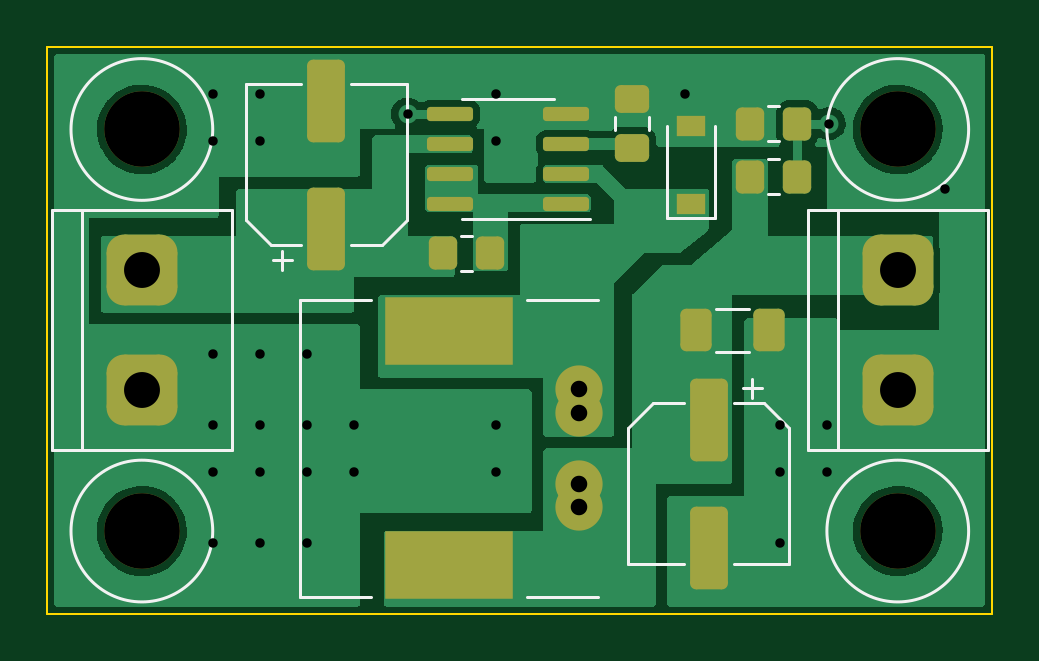
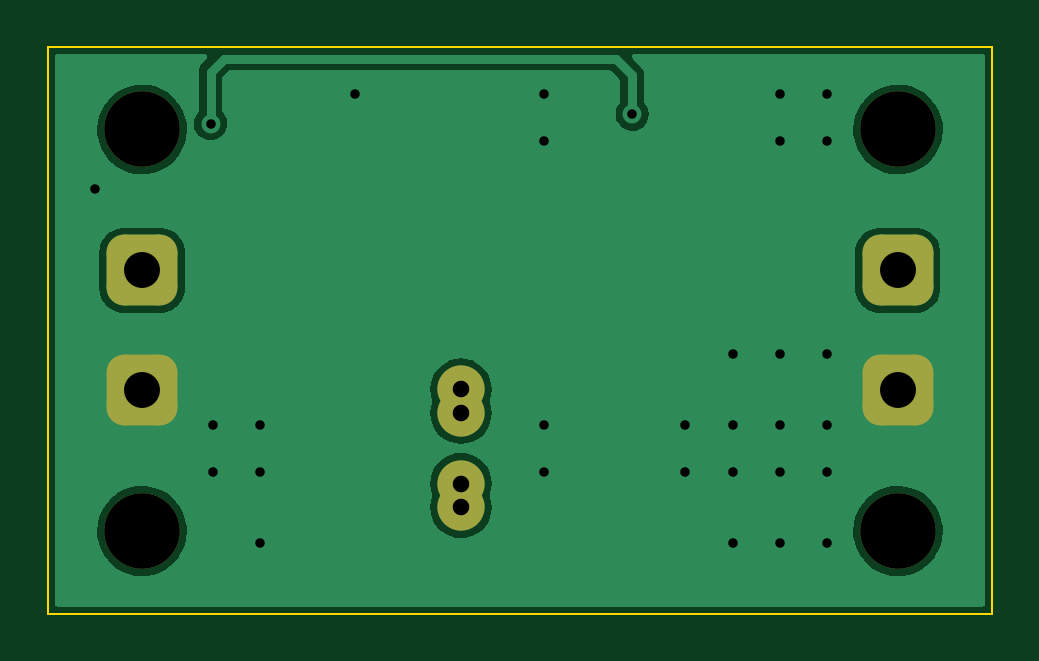
Circuit board: 10 layer files. Board 40.0 x 24.0 mm.
- bottom_copper: mc34063-step-down-B_Cu.gbl (28529 bytes)
- bottom_mask: mc34063-step-down-B_Mask.gbs (1583 bytes)
- paste: mc34063-step-down-B_Paste.gbp (464 bytes)
- bottom_silk: mc34063-step-down-B_Silkscreen.gbo (465 bytes)
- outline: mc34063-step-down-Edge_Cuts.gm1 (690 bytes)
- top_copper: mc34063-step-down-F_Cu.gtl (30198 bytes)
- top_mask: mc34063-step-down-F_Mask.gts (3227 bytes)
- paste: mc34063-step-down-F_Paste.gtp (2655 bytes)
- top_silk: mc34063-step-down-F_Silkscreen.gto (3505 bytes)
- drill: mc34063-step-down.drl (1046 bytes)

=== bottom_copper: mc34063-step-down-B_Cu.gbl (28529 bytes, source omitted) ===
=== bottom_mask: mc34063-step-down-B_Mask.gbs (1583 bytes, source withheld) ===
=== paste: mc34063-step-down-B_Paste.gbp ===
%TF.GenerationSoftware,KiCad,Pcbnew,(6.0.7)*%
%TF.CreationDate,2022-10-09T14:23:20+03:00*%
%TF.ProjectId,mc34063-step-down,6d633334-3036-4332-9d73-7465702d646f,rev?*%
%TF.SameCoordinates,Original*%
%TF.FileFunction,Paste,Bot*%
%TF.FilePolarity,Positive*%
%FSLAX46Y46*%
G04 Gerber Fmt 4.6, Leading zero omitted, Abs format (unit mm)*
G04 Created by KiCad (PCBNEW (6.0.7)) date 2022-10-09 14:23:20*
%MOMM*%
%LPD*%
G01*
G04 APERTURE LIST*
G04 APERTURE END LIST*
M02*

=== bottom_silk: mc34063-step-down-B_Silkscreen.gbo ===
%TF.GenerationSoftware,KiCad,Pcbnew,(6.0.7)*%
%TF.CreationDate,2022-10-09T14:23:21+03:00*%
%TF.ProjectId,mc34063-step-down,6d633334-3036-4332-9d73-7465702d646f,rev?*%
%TF.SameCoordinates,Original*%
%TF.FileFunction,Legend,Bot*%
%TF.FilePolarity,Positive*%
%FSLAX46Y46*%
G04 Gerber Fmt 4.6, Leading zero omitted, Abs format (unit mm)*
G04 Created by KiCad (PCBNEW (6.0.7)) date 2022-10-09 14:23:21*
%MOMM*%
%LPD*%
G01*
G04 APERTURE LIST*
G04 APERTURE END LIST*
M02*

=== outline: mc34063-step-down-Edge_Cuts.gm1 ===
%TF.GenerationSoftware,KiCad,Pcbnew,(6.0.7)*%
%TF.CreationDate,2022-10-09T14:23:21+03:00*%
%TF.ProjectId,mc34063-step-down,6d633334-3036-4332-9d73-7465702d646f,rev?*%
%TF.SameCoordinates,Original*%
%TF.FileFunction,Profile,NP*%
%FSLAX46Y46*%
G04 Gerber Fmt 4.6, Leading zero omitted, Abs format (unit mm)*
G04 Created by KiCad (PCBNEW (6.0.7)) date 2022-10-09 14:23:21*
%MOMM*%
%LPD*%
G01*
G04 APERTURE LIST*
%TA.AperFunction,Profile*%
%ADD10C,0.100000*%
%TD*%
G04 APERTURE END LIST*
D10*
X71500000Y-45500000D02*
X111500000Y-45500000D01*
X111500000Y-45500000D02*
X111500000Y-69500000D01*
X111500000Y-69500000D02*
X71500000Y-69500000D01*
X71500000Y-69500000D02*
X71500000Y-45500000D01*
M02*

=== top_copper: mc34063-step-down-F_Cu.gtl (30198 bytes, source omitted) ===
=== top_mask: mc34063-step-down-F_Mask.gts (3227 bytes, source withheld) ===
=== paste: mc34063-step-down-F_Paste.gtp (2655 bytes, source withheld) ===
=== top_silk: mc34063-step-down-F_Silkscreen.gto ===
%TF.GenerationSoftware,KiCad,Pcbnew,(6.0.7)*%
%TF.CreationDate,2022-10-09T14:23:20+03:00*%
%TF.ProjectId,mc34063-step-down,6d633334-3036-4332-9d73-7465702d646f,rev?*%
%TF.SameCoordinates,Original*%
%TF.FileFunction,Legend,Top*%
%TF.FilePolarity,Positive*%
%FSLAX46Y46*%
G04 Gerber Fmt 4.6, Leading zero omitted, Abs format (unit mm)*
G04 Created by KiCad (PCBNEW (6.0.7)) date 2022-10-09 14:23:20*
%MOMM*%
%LPD*%
G01*
G04 APERTURE LIST*
%ADD10C,0.120000*%
G04 APERTURE END LIST*
D10*
%TO.C,J5*%
X110500000Y-66000000D02*
G75*
G03*
X110500000Y-66000000I-3000000J0D01*
G01*
%TO.C,J6*%
X78500000Y-66000000D02*
G75*
G03*
X78500000Y-66000000I-3000000J0D01*
G01*
%TO.C,J3*%
X78500000Y-49000000D02*
G75*
G03*
X78500000Y-49000000I-3000000J0D01*
G01*
%TO.C,J4*%
X110500000Y-49000000D02*
G75*
G03*
X110500000Y-49000000I-3000000J0D01*
G01*
%TO.C,D1*%
X97750000Y-52750000D02*
X97750000Y-48850000D01*
X97750000Y-52750000D02*
X99750000Y-52750000D01*
X99750000Y-52750000D02*
X99750000Y-48850000D01*
%TO.C,RSC1*%
X89022936Y-53515000D02*
X89477064Y-53515000D01*
X89022936Y-54985000D02*
X89477064Y-54985000D01*
%TO.C,Ci1*%
X85645563Y-53910000D02*
X84360000Y-53910000D01*
X79890000Y-52845563D02*
X79890000Y-47090000D01*
X80954437Y-53910000D02*
X79890000Y-52845563D01*
X79890000Y-47090000D02*
X82240000Y-47090000D01*
X86710000Y-52845563D02*
X86710000Y-47090000D01*
X86710000Y-47090000D02*
X84360000Y-47090000D01*
X81452500Y-54937500D02*
X81452500Y-54150000D01*
X81058750Y-54543750D02*
X81846250Y-54543750D01*
X80954437Y-53910000D02*
X82240000Y-53910000D01*
X85645563Y-53910000D02*
X86710000Y-52845563D01*
%TO.C,U2*%
X85200000Y-68800000D02*
X82200000Y-68800000D01*
X82200000Y-68800000D02*
X82200000Y-56200000D01*
X91800000Y-56200000D02*
X94800000Y-56200000D01*
X82200000Y-56200000D02*
X85200000Y-56200000D01*
X94800000Y-68800000D02*
X91800000Y-68800000D01*
%TO.C,J1*%
X79310000Y-62580000D02*
X79310000Y-52420000D01*
X71690000Y-52420000D02*
X71690000Y-62580000D01*
X71690000Y-62580000D02*
X79310000Y-62580000D01*
X72960000Y-62580000D02*
X72960000Y-52420000D01*
X79310000Y-52420000D02*
X71690000Y-52420000D01*
%TO.C,Co1*%
X97154437Y-60590000D02*
X96090000Y-61654437D01*
X101845563Y-60590000D02*
X100560000Y-60590000D01*
X101845563Y-60590000D02*
X102910000Y-61654437D01*
X96090000Y-67410000D02*
X98440000Y-67410000D01*
X101347500Y-59562500D02*
X101347500Y-60350000D01*
X102910000Y-61654437D02*
X102910000Y-67410000D01*
X101741250Y-59956250D02*
X100953750Y-59956250D01*
X97154437Y-60590000D02*
X98440000Y-60590000D01*
X102910000Y-67410000D02*
X100560000Y-67410000D01*
X96090000Y-61654437D02*
X96090000Y-67410000D01*
%TO.C,Ct1*%
X96985000Y-49011252D02*
X96985000Y-48488748D01*
X95515000Y-49011252D02*
X95515000Y-48488748D01*
%TO.C,Co2*%
X99788748Y-56590000D02*
X101211252Y-56590000D01*
X99788748Y-58410000D02*
X101211252Y-58410000D01*
%TO.C,R1*%
X102022936Y-50265000D02*
X102477064Y-50265000D01*
X102022936Y-51735000D02*
X102477064Y-51735000D01*
%TO.C,U1*%
X91000000Y-47690000D02*
X89050000Y-47690000D01*
X91000000Y-47690000D02*
X92950000Y-47690000D01*
X91000000Y-52810000D02*
X94450000Y-52810000D01*
X91000000Y-52810000D02*
X89050000Y-52810000D01*
%TO.C,R2*%
X102477064Y-48015000D02*
X102022936Y-48015000D01*
X102477064Y-49485000D02*
X102022936Y-49485000D01*
%TO.C,J2*%
X111310000Y-62580000D02*
X111310000Y-52420000D01*
X103690000Y-52420000D02*
X103690000Y-62580000D01*
X103690000Y-62580000D02*
X111310000Y-62580000D01*
X104960000Y-62580000D02*
X104960000Y-52420000D01*
X111310000Y-52420000D02*
X103690000Y-52420000D01*
%TD*%
M02*

=== drill: mc34063-step-down.drl ===
M48
; DRILL file {KiCad (6.0.7)} date Sun Oct  9 14:23:36 2022
; FORMAT={-:-/ absolute / metric / decimal}
; #@! TF.CreationDate,2022-10-09T14:23:36+03:00
; #@! TF.GenerationSoftware,Kicad,Pcbnew,(6.0.7)
; #@! TF.FileFunction,MixedPlating,1,2
FMAT,2
METRIC
; #@! TA.AperFunction,Plated,PTH,ViaDrill
T1C0.400
; #@! TA.AperFunction,Plated,PTH,ComponentDrill
T2C0.700
; #@! TA.AperFunction,Plated,PTH,ComponentDrill
T3C1.520
; #@! TA.AperFunction,NonPlated,NPTH,ComponentDrill
T4C3.200
%
G90
G05
T1
X78.5Y-47.5
X78.5Y-49.5
X78.5Y-58.5
X78.5Y-61.5
X78.5Y-63.5
X78.5Y-66.5
X80.5Y-47.5
X80.5Y-49.5
X80.5Y-58.5
X80.5Y-61.5
X80.5Y-63.5
X80.5Y-66.5
X82.5Y-58.5
X82.5Y-61.5
X82.5Y-63.5
X82.5Y-66.5
X84.5Y-61.5
X84.5Y-63.5
X86.75Y-48.35
X90.5Y-47.5
X90.5Y-49.5
X90.5Y-61.5
X90.5Y-63.5
X98.5Y-47.5
X102.5Y-61.5
X102.5Y-63.5
X102.5Y-66.5
X104.5Y-61.5
X104.5Y-63.5
X104.6Y-48.75
X109.5Y-51.5
T2
X94.0Y-60.0
X94.0Y-61.0
X94.0Y-64.0
X94.0Y-65.0
T3
X75.5Y-54.96
X75.5Y-60.04
X107.5Y-54.96
X107.5Y-60.04
T4
X75.5Y-49.0
X75.5Y-66.0
X107.5Y-49.0
X107.5Y-66.0
T0
M30

